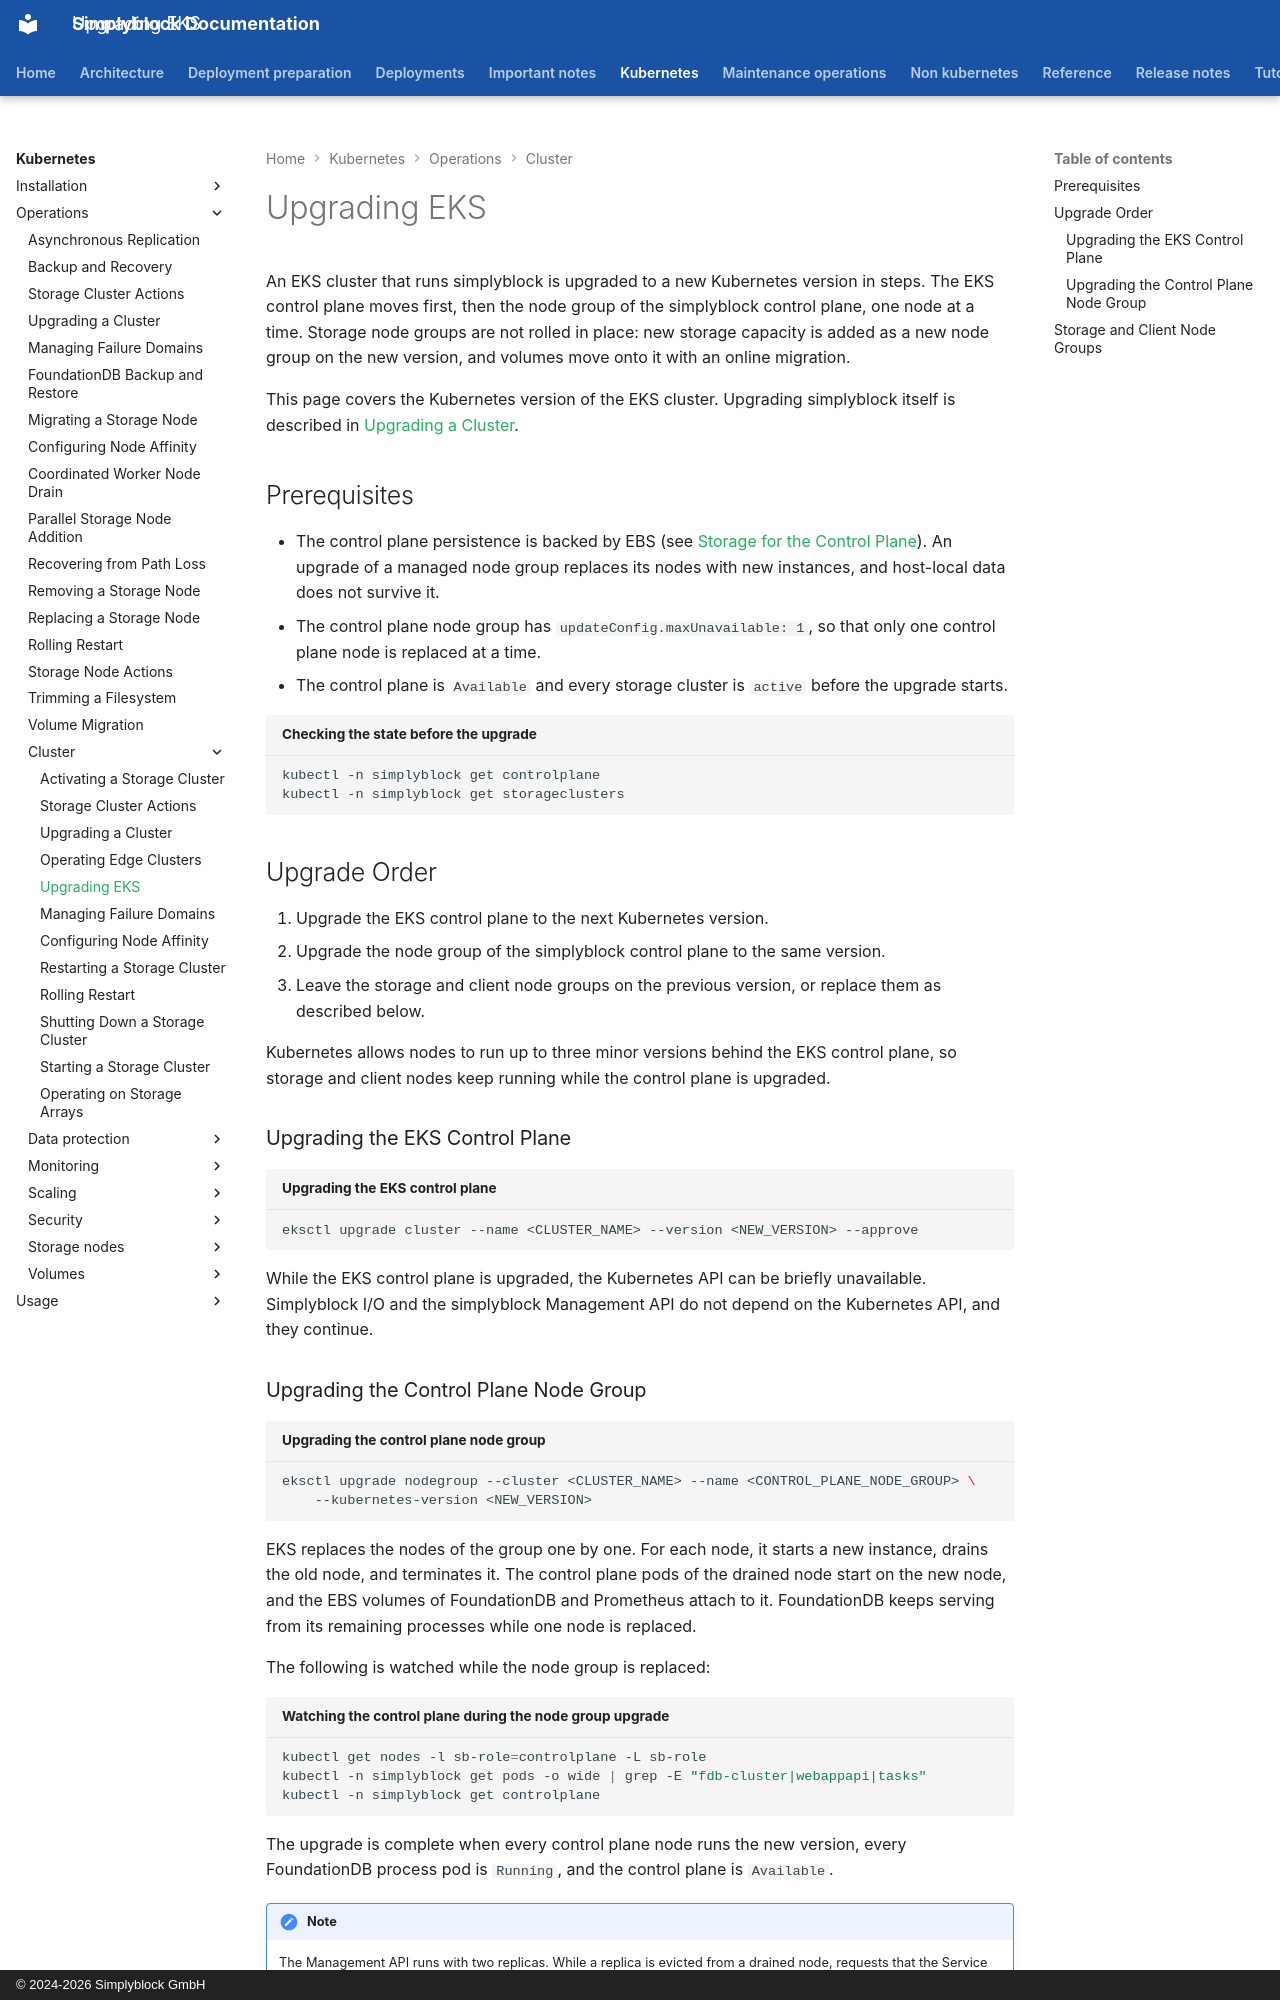

repository: simplyblock/documentation · page: kubernetes/operations/cluster/eks-upgrade/index.html · generator: mkdocs · copyright: © 2024-2026 Simplyblock GmbH

---
title: "Upgrading EKS"
description: "Upgrade the Kubernetes version of an EKS cluster that runs simplyblock: the EKS control plane, the control plane node group, and new storage capacity."
weight: 10135
---

An EKS cluster that runs simplyblock is upgraded to a new Kubernetes version in steps. The EKS control plane
moves first, then the node group of the simplyblock control plane, one node at a time. Storage node groups are not
rolled in place: new storage capacity is added as a new node group on the new version, and volumes move onto it with an
online migration.

This page covers the Kubernetes version of the EKS cluster. Upgrading simplyblock itself is described in
[Upgrading a Cluster](cluster-upgrade.md).

## Prerequisites

- The control plane persistence is backed by EBS (see
  [Storage for the Control Plane](../../installation/eks.md#storage-for-the-control-plane)). An
  upgrade of a managed node group replaces its nodes with new instances, and host-local data does not survive it.
- The control plane node group has `updateConfig.maxUnavailable: 1`, so that only one control plane node is replaced at
  a time.
- The control plane is `Available` and every storage cluster is `active` before the upgrade starts.

```bash title="Checking the state before the upgrade"
kubectl -n simplyblock get controlplane
kubectl -n simplyblock get storageclusters
```

## Upgrade Order

1. Upgrade the EKS control plane to the next Kubernetes version.
2. Upgrade the node group of the simplyblock control plane to the same version.
3. Leave the storage and client node groups on the previous version, or replace them as described below.

Kubernetes allows nodes to run up to three minor versions behind the EKS control plane, so storage and client nodes keep
running while the control plane is upgraded.

### Upgrading the EKS Control Plane

```bash title="Upgrading the EKS control plane"
eksctl upgrade cluster --name <CLUSTER_NAME> --version <NEW_VERSION> --approve
```

While the EKS control plane is upgraded, the Kubernetes API can be briefly unavailable. Simplyblock I/O and the
simplyblock Management API do not depend on the Kubernetes API, and they continue.

### Upgrading the Control Plane Node Group

```bash title="Upgrading the control plane node group"
eksctl upgrade nodegroup --cluster <CLUSTER_NAME> --name <CONTROL_PLANE_NODE_GROUP> \
    --kubernetes-version <NEW_VERSION>
```

EKS replaces the nodes of the group one by one. For each node, it starts a new instance, drains the old node, and
terminates it. The control plane pods of the drained node start on the new node, and the EBS volumes of FoundationDB
and Prometheus attach to it. FoundationDB keeps serving from its remaining processes while one node is replaced.

The following is watched while the node group is replaced:

```bash title="Watching the control plane during the node group upgrade"
kubectl get nodes -l sb-role=controlplane -L sb-role
kubectl -n simplyblock get pods -o wide | grep -E "fdb-cluster|webappapi|tasks"
kubectl -n simplyblock get controlplane
```

The upgrade is complete when every control plane node runs the new version, every FoundationDB process pod is
`Running`, and the control plane is `Available`.

!!! note
    The Management API runs with two replicas. While a replica is evicted from a drained node, requests that the
    Service still routes to it can fail for a few seconds.
